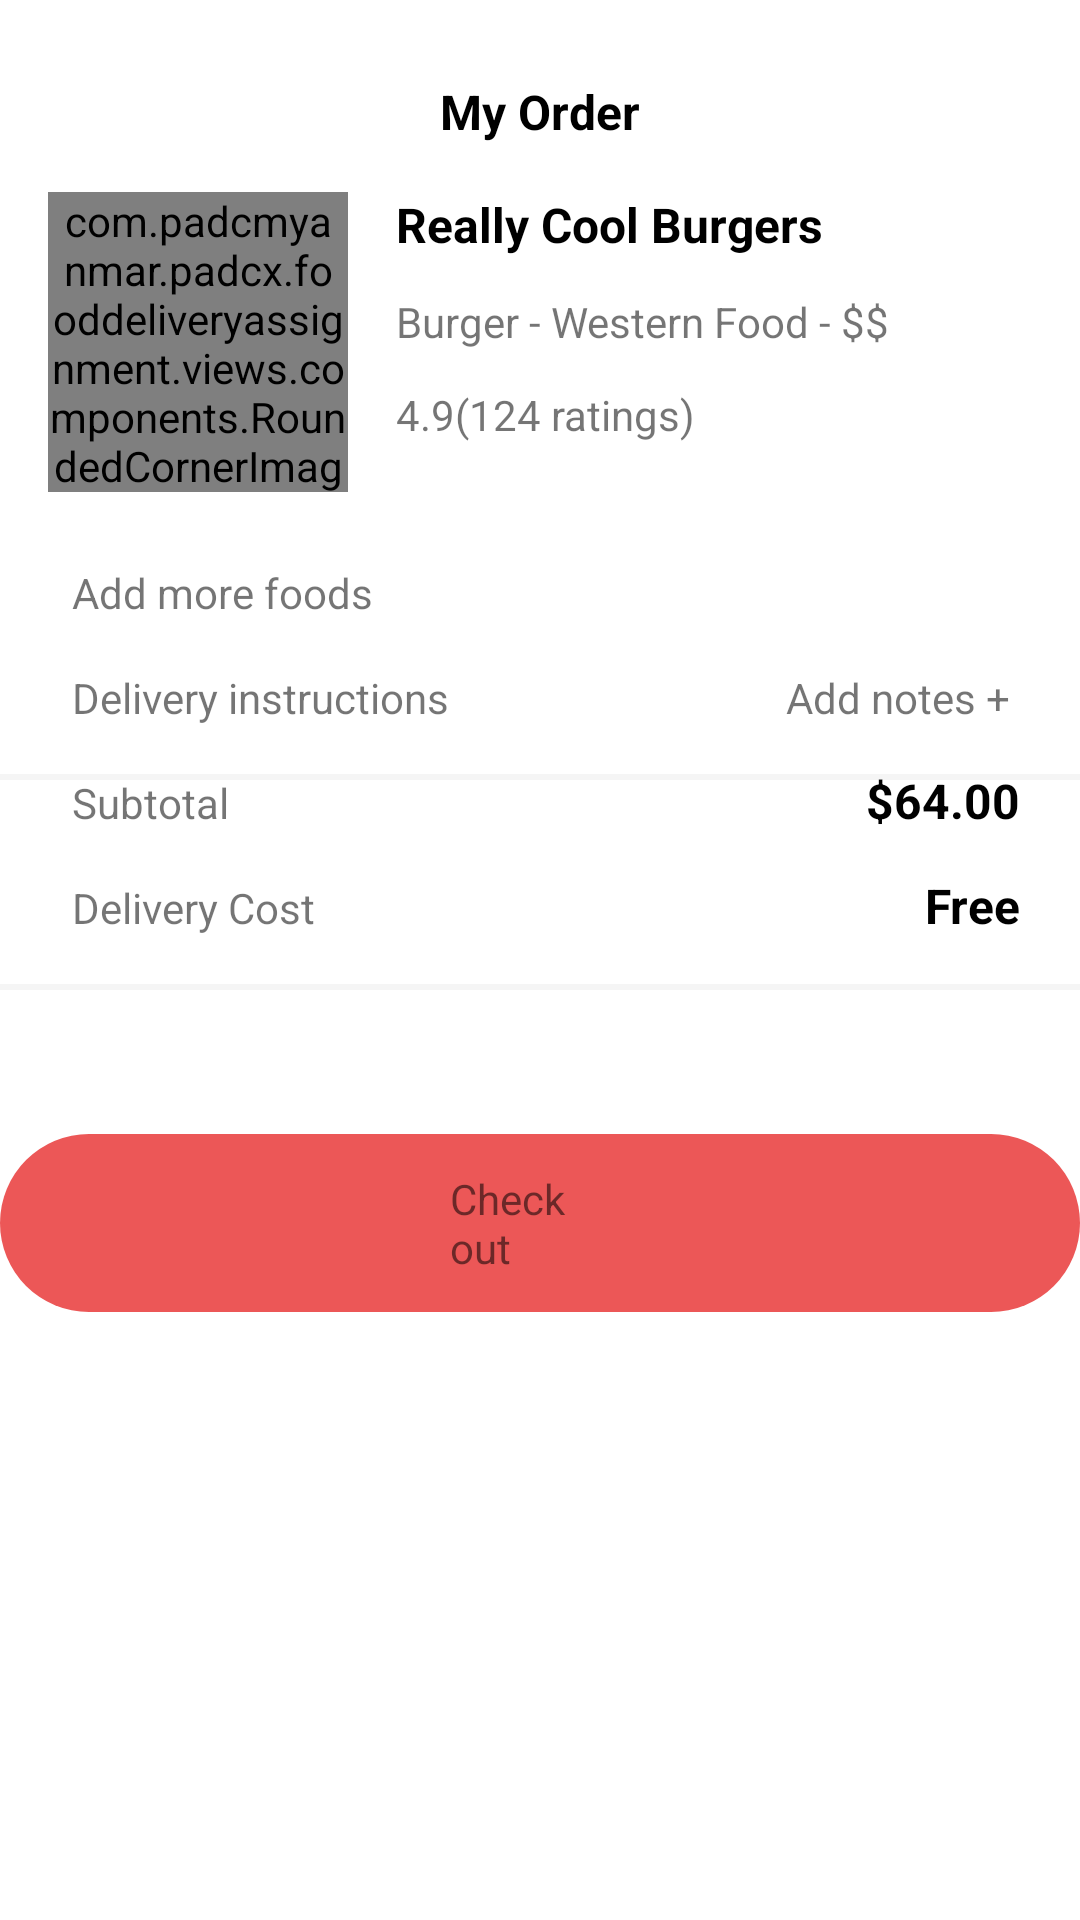

This screen was rendered from an Android layout file. Write that file and the resources it references.
<!-- AndroidManifest.xml: application theme AppTheme.NoActionBar -->
<!-- res/layout/activity_checkout.xml -->
<?xml version="1.0" encoding="utf-8"?>
<RelativeLayout xmlns:android="http://schemas.android.com/apk/res/android"
    xmlns:app="http://schemas.android.com/apk/res-auto"
    xmlns:tools="http://schemas.android.com/tools"
    android:layout_width="match_parent"
    android:layout_height="match_parent"
    tools:context=".activities.CheckoutActivity">

    <RelativeLayout
        android:id="@+id/rlAppBar"
        android:layout_width="match_parent"
        android:layout_height="wrap_content">

        <androidx.appcompat.widget.AppCompatImageView
            android:id="@+id/btnBack"
            android:src="@drawable/ic_baseline_arrow_back_black_ios_24"
            android:layout_width="@dimen/margin_large"
            android:layout_marginTop="@dimen/margin_large"
            android:layout_marginStart="@dimen/margin_large"
            android:layout_height="@dimen/margin_large"/>

        <TextView
            android:id="@+id/tvAppBarTitle"
            android:text="My Order"
            android:layout_width="wrap_content"
            android:layout_centerHorizontal="true"
            android:textColor="@android:color/black"
            android:textStyle="bold"
            android:layout_alignBottom="@id/btnBack"
            android:textSize="@dimen/text_regular_2x"
            android:layout_height="wrap_content"/>

    </RelativeLayout>

    

    <include
        android:id="@+id/rlRestaurant"
        android:layout_width="match_parent"
        android:layout_height="wrap_content"
        android:layout_below="@id/rlAppBar"
        android:layout_margin="@dimen/margin_medium_2"
        layout="@layout/item_restaurant_small" />

    <androidx.recyclerview.widget.RecyclerView
        android:id="@+id/rvOrders"
        android:layout_width="wrap_content"
        android:layout_height="wrap_content"
        android:layout_below="@id/rlRestaurant" />

    <TextView
        android:id="@+id/tvAddFoods"
        android:layout_below="@id/rvOrders"
        android:layout_width="wrap_content"
        android:layout_alignStart="@id/rlRestaurant"
        android:layout_height="wrap_content"
        android:padding="@dimen/margin_medium"
        android:text="@string/add_foods" />

    <TextView
        android:id="@+id/tvInstructions"
        android:layout_width="wrap_content"
        android:layout_height="wrap_content"
        android:layout_alignStart="@id/rlRestaurant"
        android:text="Delivery instructions"
        android:padding="@dimen/margin_medium"
        android:layout_below="@id/tvAddFoods"/>

    <TextView
        android:id="@+id/tvAddNotes"
        android:layout_width="wrap_content"
        android:layout_height="wrap_content"
        android:layout_alignBaseline="@id/tvInstructions"
        android:padding="@dimen/margin_medium"
        android:layout_marginEnd="@dimen/margin_card_medium_2"
        android:layout_alignParentEnd="true"
        android:text="Add notes + " />

    <View
        android:id="@+id/line"
        android:layout_width="match_parent"
        android:layout_height="2dp"
        android:layout_marginTop="@dimen/margin_medium"
        android:background="@color/colorGray"
        android:layout_below="@id/tvInstructions"/>

    <TextView
        android:id="@+id/tvSubTotal"
        android:layout_width="wrap_content"
        android:layout_height="wrap_content"
        android:layout_alignStart="@id/rlRestaurant"
        android:padding="@dimen/margin_medium"
        android:layout_below="@id/tvInstructions"
        android:text="Subtotal" />

    <TextView
        android:id="@+id/tvSubTotalCost"
        android:layout_width="wrap_content"
        android:layout_height="wrap_content"
        android:layout_alignBaseline="@id/tvSubTotal"
        android:padding="@dimen/margin_medium"
        android:textStyle="bold"
        style="@style/BlackText"
        android:layout_marginEnd="@dimen/margin_card_medium_2"
        android:layout_alignParentEnd="true"
        android:text="$64.00" />

    <TextView
        android:id="@+id/tvDelivery"
        android:layout_width="wrap_content"
        android:layout_height="wrap_content"
        android:layout_alignStart="@id/rlRestaurant"
        android:padding="@dimen/margin_medium"
        android:layout_below="@id/tvSubTotal"
        android:text="Delivery Cost" />

   

    <TextView
        android:id="@+id/tvDeliveryCost"
        android:layout_width="wrap_content"
        android:layout_height="wrap_content"
        android:layout_alignBaseline="@id/tvDelivery"
        android:padding="@dimen/margin_medium"
        style="@style/BlackText"
        android:textStyle="bold"
        android:layout_marginEnd="@dimen/margin_card_medium_2"
        android:layout_alignParentEnd="true"
        android:text="Free" />

    <View
        android:id="@+id/line2"
        android:layout_width="match_parent"
        android:layout_height="2dp"
        android:layout_marginTop="@dimen/margin_medium"
        android:background="@color/colorGray"
        android:layout_below="@id/tvDelivery"/>

    <TextView
        android:id="@+id/tvCheckout"
        android:layout_width="wrap_content"
        android:layout_height="wrap_content"
        android:background="@drawable/bg_rounded_coral"
        android:layout_below="@id/line2"
        android:layout_marginTop="@dimen/margin_xxlarge"
        android:layout_centerHorizontal="true"
        android:paddingStart="@dimen/login_padding"
        android:paddingEnd="@dimen/login_padding"
        android:paddingTop="@dimen/margin_card_medium_2"
        android:paddingBottom="@dimen/margin_card_medium_2"
        android:text="Check out" />

</RelativeLayout>
<!-- res/layout/item_restaurant_small.xml (included above) -->
<?xml version="1.0" encoding="utf-8"?>
<RelativeLayout xmlns:android="http://schemas.android.com/apk/res/android"
    android:layout_width="match_parent"
    android:layout_height="wrap_content"
    android:id="@+id/rlRestaurant"
    xmlns:app="http://schemas.android.com/apk/res-auto"
    android:layout_margin="@dimen/margin_medium_2">

    <com.padcmyanmar.padcx.fooddeliveryassignment.views.components.RoundedCornerImageView
        android:id="@+id/ivRestaurant"
        android:layout_width="100dp"
        android:layout_height="100dp"
        app:cornerRadius="10dp"
        android:src="@drawable/ic_launcher_background"/>

    <TextView
        android:id="@+id/tvName"
        android:layout_width="wrap_content"
        android:layout_height="wrap_content"
        android:text="@string/item_name"
        style="@style/BlackText"
        android:textStyle="bold"
        android:layout_marginLeft="@dimen/margin_medium_2"
        android:layout_toRightOf="@id/ivRestaurant"/>

    <TextView
        android:id="@+id/tvType"
        android:layout_width="wrap_content"
        android:layout_height="wrap_content"
        android:layout_marginTop="@dimen/margin_card_medium_2"
        android:layout_alignStart="@id/tvName"
        android:layout_below="@id/tvName"
        android:text="@string/restaurant_name"/>

    <TextView
        android:id="@+id/tvRatings"
        android:layout_width="wrap_content"
        android:layout_height="wrap_content"
        android:layout_marginTop="@dimen/margin_card_medium_2"
        android:layout_alignStart="@id/tvType"
        android:layout_below="@id/tvType"
        android:drawableStart="@drawable/ic_baseline_star_24"
        android:text="@string/ratings"/>

</RelativeLayout>
<!-- resources referenced by this layout -->
<resources>
  <color name="colorGray">#F5F5F5</color>
  <dimen name="login_padding">150dp</dimen>
  <dimen name="margin_card_medium_2">12dp</dimen>
  <dimen name="margin_large">24dp</dimen>
  <dimen name="margin_medium">8dp</dimen>
  <dimen name="margin_medium_2">16dp</dimen>
  <dimen name="margin_xxlarge">48dp</dimen>
  <dimen name="text_heading_2x">32sp</dimen>
  <dimen name="text_regular_2x">16sp</dimen>
  <!-- drawable bg_rounded_coral (drawable) -->
  <?xml version="1.0" encoding="utf-8"?>
  <shape android:shape="rectangle"
      xmlns:android="http://schemas.android.com/apk/res/android">
  
      <corners android:radius="@dimen/margin_xlarge"/>
  
      <solid android:color="@color/colorSecondary"/>
  </shape>
  <string name="add_foods">Add more foods</string>
  <string name="item_name">Really Cool Burgers</string>
  <string name="ratings">4.9(124 ratings)</string>
  <string name="restaurant_address">123 Rock Street, New York City</string>
  <string name="restaurant_name">Burger - Western Food - $$</string>
  <style name="BlackText">
          <item name="android:textColor">@android:color/black</item>
          <item name="android:textSize">@dimen/text_regular_2x</item>
      </style>
  <style name="AppTheme.NoActionBar">
          <item name="windowActionBar">false</item>
          <item name="windowNoTitle">true</item>
      </style>
  <dimen name="margin_xlarge">32dp</dimen>
  <color name="colorSecondary">#ec5757</color>
</resources>
